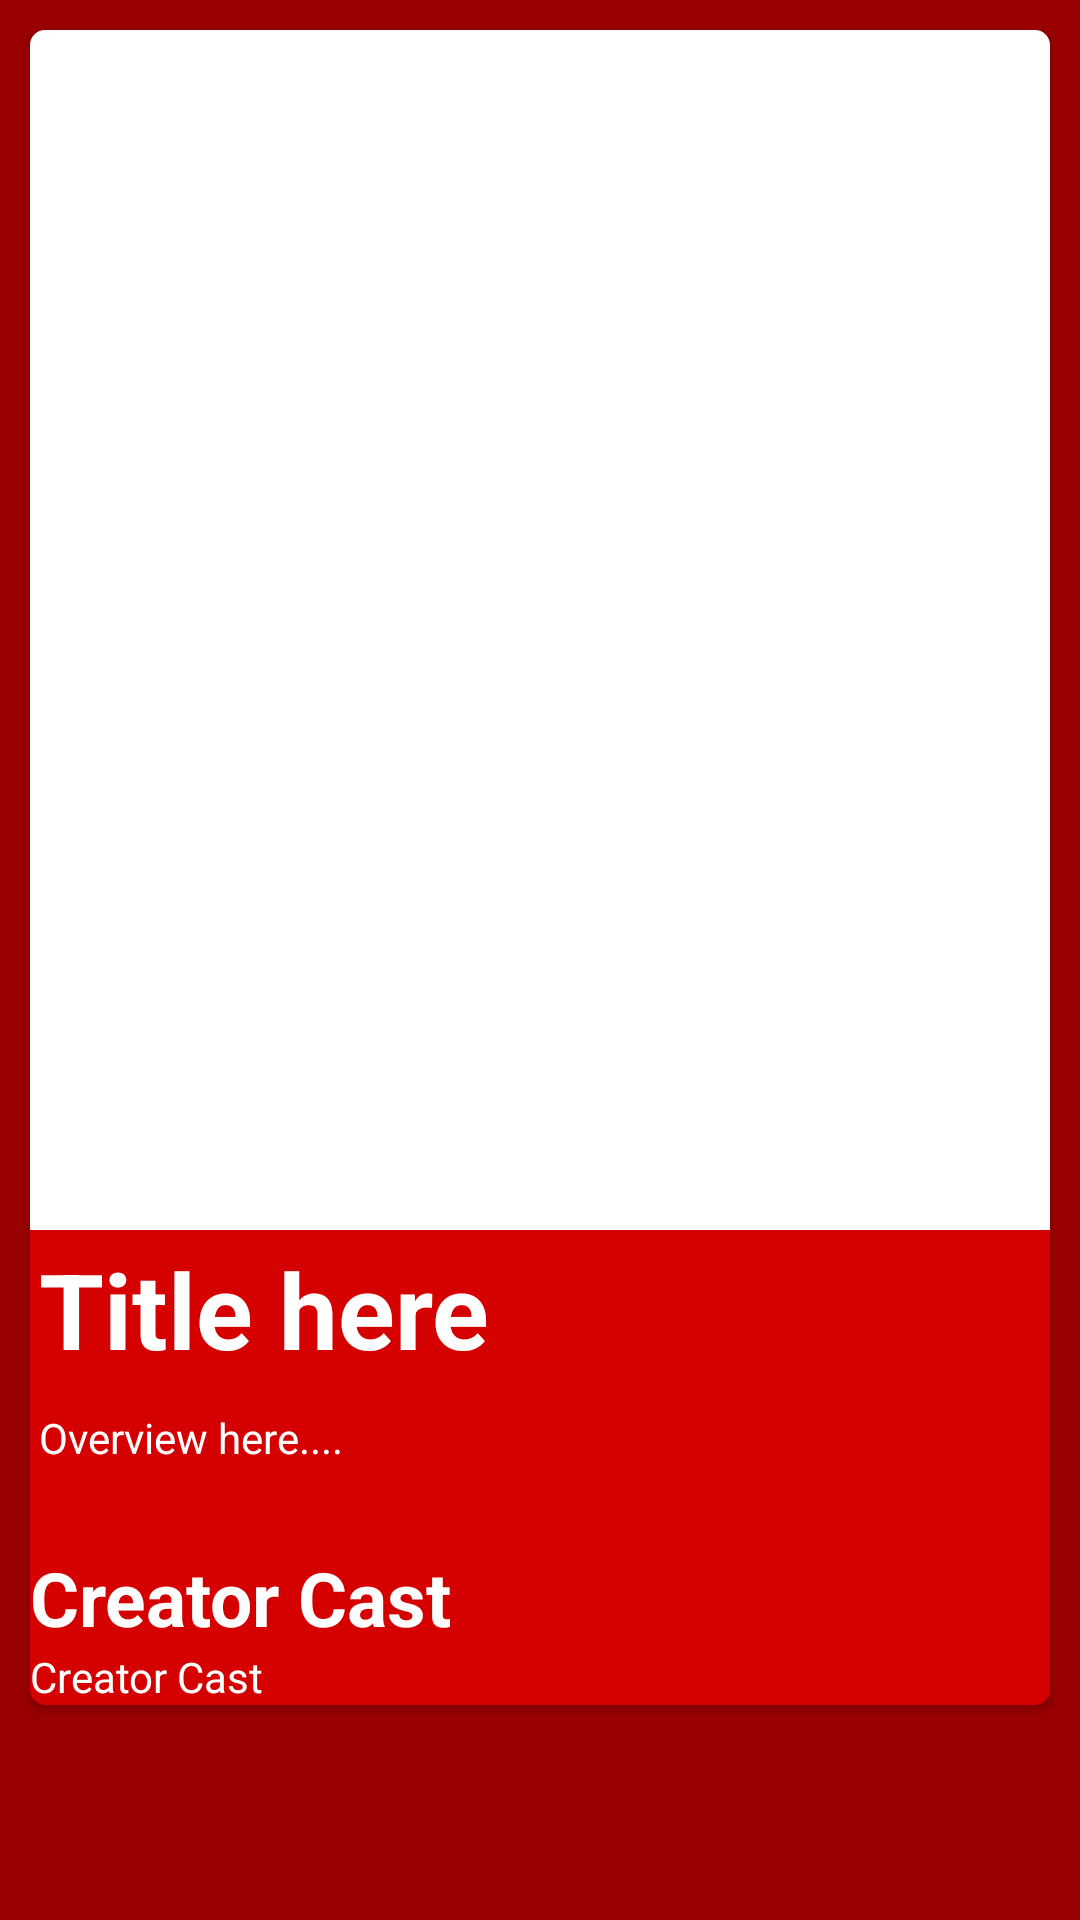

The Android layout XML behind this screen, and the referenced resources:
<!-- AndroidManifest.xml: application theme Theme.Subkeloladata -->
<!-- res/layout/activity_fav_tivis_detail.xml -->
<?xml version="1.0" encoding="utf-8"?>
<androidx.coordinatorlayout.widget.CoordinatorLayout xmlns:android="http://schemas.android.com/apk/res/android"
    xmlns:app="http://schemas.android.com/apk/res-auto"
    xmlns:tools="http://schemas.android.com/tools"
    android:layout_width="match_parent"
    android:layout_height="match_parent"
    android:background="@color/primaryDarkColor"
    tools:context=".roomfav.ui.favorite.favotivi.FavTivisDetailActivity">

    <ScrollView
        android:layout_width="match_parent"
        android:layout_height="match_parent">

        <LinearLayout
            android:layout_width="match_parent"
            android:layout_height="wrap_content"
            android:orientation="vertical">

            <androidx.cardview.widget.CardView
                android:id="@+id/cardview"
                android:layout_width="match_parent"
                android:layout_height="match_parent"
                android:padding="5dp"
                android:layout_marginStart="10dp"
                android:layout_marginEnd="10dp"
                android:layout_marginTop="10dp"
                android:layout_marginBottom="10dp"
                app:cardBackgroundColor="@color/primaryColor"
                app:cardCornerRadius="5dp">

                <LinearLayout
                    android:layout_width="match_parent"
                    android:layout_height="wrap_content"
                    android:orientation="vertical">

                    <ImageView
                        android:id="@+id/favpostertv"
                        android:layout_width="match_parent"
                        android:layout_height="400dp"
                        android:background="@color/white"
                        android:contentDescription="@string/poster"
                        android:scaleType="fitXY" />

                    <LinearLayout
                        android:layout_width="match_parent"
                        android:layout_height="wrap_content"
                        android:orientation="vertical"
                        android:padding="3dp">

                        <TextView
                            android:id="@+id/favdettitletv"
                            android:layout_width="match_parent"
                            android:layout_height="wrap_content"
                            android:layout_below="@id/cardview"
                            android:text="@string/title_general"
                            android:textColor="@color/white"
                            android:textSize="35sp"
                            android:textStyle="bold" />

                        <TextView
                            android:id="@+id/overviewfav"
                            android:layout_width="match_parent"
                            android:layout_height="wrap_content"
                            android:layout_below="@id/dettitletv"
                            android:layout_marginTop="10dp"
                            android:text="@string/overview"
                            android:textColor="@color/white"
                            android:textSize="14sp" />
                    </LinearLayout>

                    <LinearLayout
                        android:layout_width="match_parent"
                        android:layout_height="wrap_content"
                        android:orientation="horizontal"
                        android:padding="2dp"/>

                    <TextView
                        android:layout_width="wrap_content"
                        android:layout_height="wrap_content"
                        android:layout_marginTop="20dp"
                        android:text="@string/creatorFav"
                        android:textColor="@color/white"
                        android:textSize="25sp"
                        android:textStyle="bold" />

                    <TextView
                        android:id="@+id/favcreatortv"
                        android:layout_width="160dp"
                        android:layout_height="wrap_content"
                        android:text="@string/creatorFav"
                        android:textColor="@color/white"
                        android:textSize="14sp" />
                </LinearLayout>
            </androidx.cardview.widget.CardView>
        </LinearLayout>
    </ScrollView>

</androidx.coordinatorlayout.widget.CoordinatorLayout>
<!-- resources referenced by this layout -->
<resources>
  <color name="primaryColor">#d50000</color>
  <color name="primaryDarkColor">#9b0000</color>
  <color name="white">#FFFFFFFF</color>
  <string name="creatorFav">Creator Cast</string>
  <string name="overview">Overview here....</string>
  <string name="poster">Poster</string>
  <string name="title_general">Title here</string>
  <style name="Theme.Subkeloladata" parent="Theme.MaterialComponents.DayNight.DarkActionBar">
          
          <item name="colorPrimary">@color/primaryColor</item>
          <item name="colorPrimaryVariant">@color/primaryDarkColor</item>
          <item name="colorOnPrimary">@color/black</item>
          
          <item name="colorSecondary">@color/primaryColor</item>
          <item name="colorSecondaryVariant">@color/primaryDarkColor</item>
          <item name="colorOnSecondary">@color/black</item>
          
          <item name="android:statusBarColor" tools:targetApi="l">?attr/colorPrimaryVariant</item>
          
      </style>
  <color name="black">#FF000000</color>
</resources>
